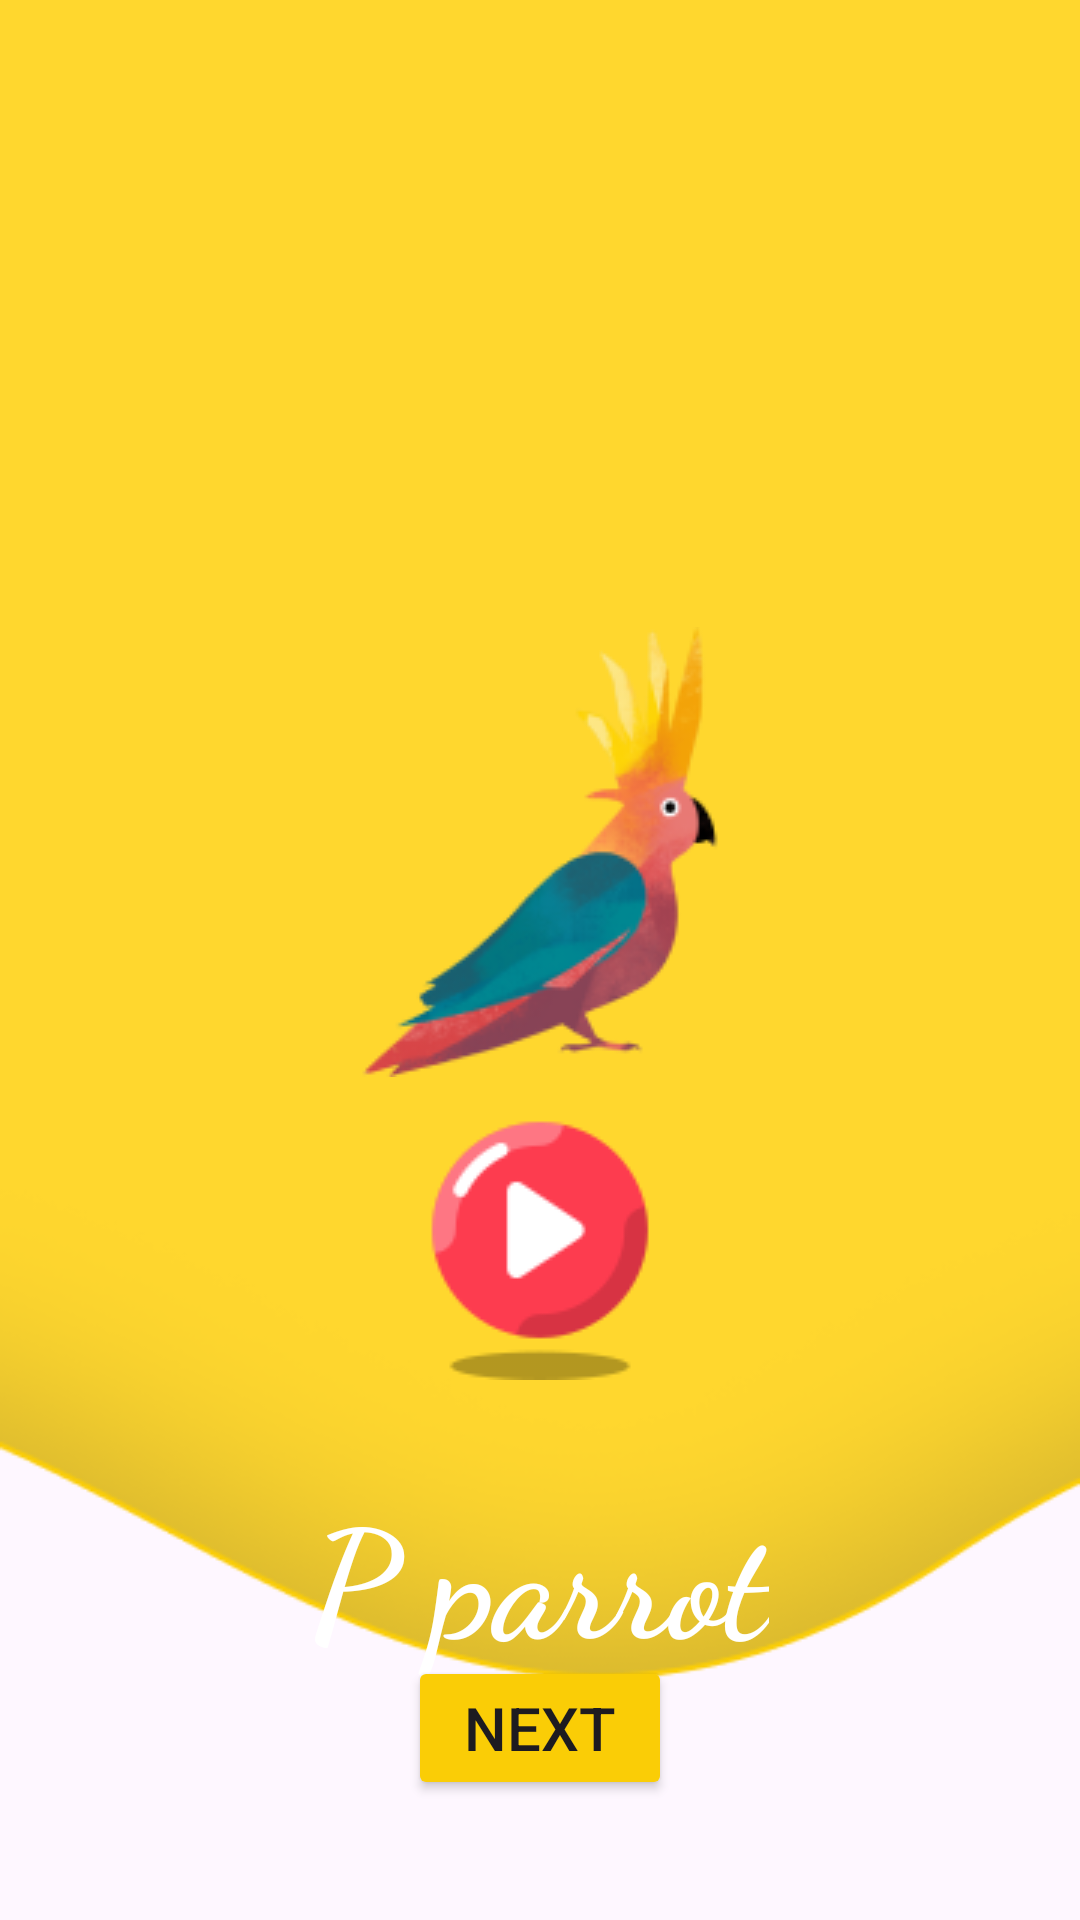

Android layout source for this screen:
<!-- AndroidManifest.xml: application theme Theme.LiveABCDKiddo -->
<!-- res/layout/activity_p.xml -->
<?xml version="1.0" encoding="utf-8"?>
<RelativeLayout xmlns:android="http://schemas.android.com/apk/res/android"
    xmlns:app="http://schemas.android.com/apk/res-auto"
    xmlns:tools="http://schemas.android.com/tools"
    android:id="@+id/main"
    android:layout_width="match_parent"
    android:layout_height="match_parent"
    tools:context=".A"
    android:orientation="vertical"
    android:background="@drawable/layer"
    >

    <ImageView
        android:layout_width="wrap_content"
        android:layout_height="wrap_content"
        android:src="@drawable/parrot"
        android:layout_centerHorizontal="true"
        android:layout_marginTop="209dp"
        >

    </ImageView>
    <TextView
        android:layout_width="wrap_content"
        android:layout_height="wrap_content"
        android:text="@string/txt_p"
        android:textSize="50sp"
        android:textColor="@color/white"
        android:layout_marginTop="490dp"
        android:textStyle="bold"
        android:fontFamily="cursive"
        android:layout_centerHorizontal="true">

    </TextView>
    <Button
        android:layout_width="wrap_content"
        android:layout_height="wrap_content"
        android:backgroundTint="@color/yellow"
        android:layout_gravity="center_horizontal"
        android:id="@+id/btn_next"
        android:text="@string/txt_next"
        android:layout_alignParentBottom="true"
        android:layout_centerInParent="true"
        android:layout_marginBottom="40dp"
        android:textSize="20dp"
        >

    </Button>
    <ImageView
        android:layout_width="wrap_content"
        android:layout_height="wrap_content"
        android:src="@drawable/button"
        android:layout_centerInParent="true"
        android:layout_alignParentBottom="true"
        android:layout_marginBottom="180dp"
        android:id="@+id/iv_play">

    </ImageView>



</RelativeLayout>
<!-- resources referenced by this layout -->
<resources>
  <color name="white">#FFFFFFFF</color>
  <color name="yellow">#FACD06
      </color>
  <!-- drawable button: png bitmap (drawable, 3401 bytes) -->
  <!-- drawable layer: png bitmap (drawable, 17332 bytes) -->
  <!-- drawable parrot: png bitmap (drawable, 16055 bytes) -->
  <string name="txt_next">Next</string>
  <string name="txt_p">P parrot</string>
  <style name="Theme.LiveABCDKiddo" parent="Base.Theme.LiveABCDKiddo" />
  <style name="Base.Theme.LiveABCDKiddo" parent="Theme.Material3.DayNight.NoActionBar">
          
          
      </style>
</resources>
